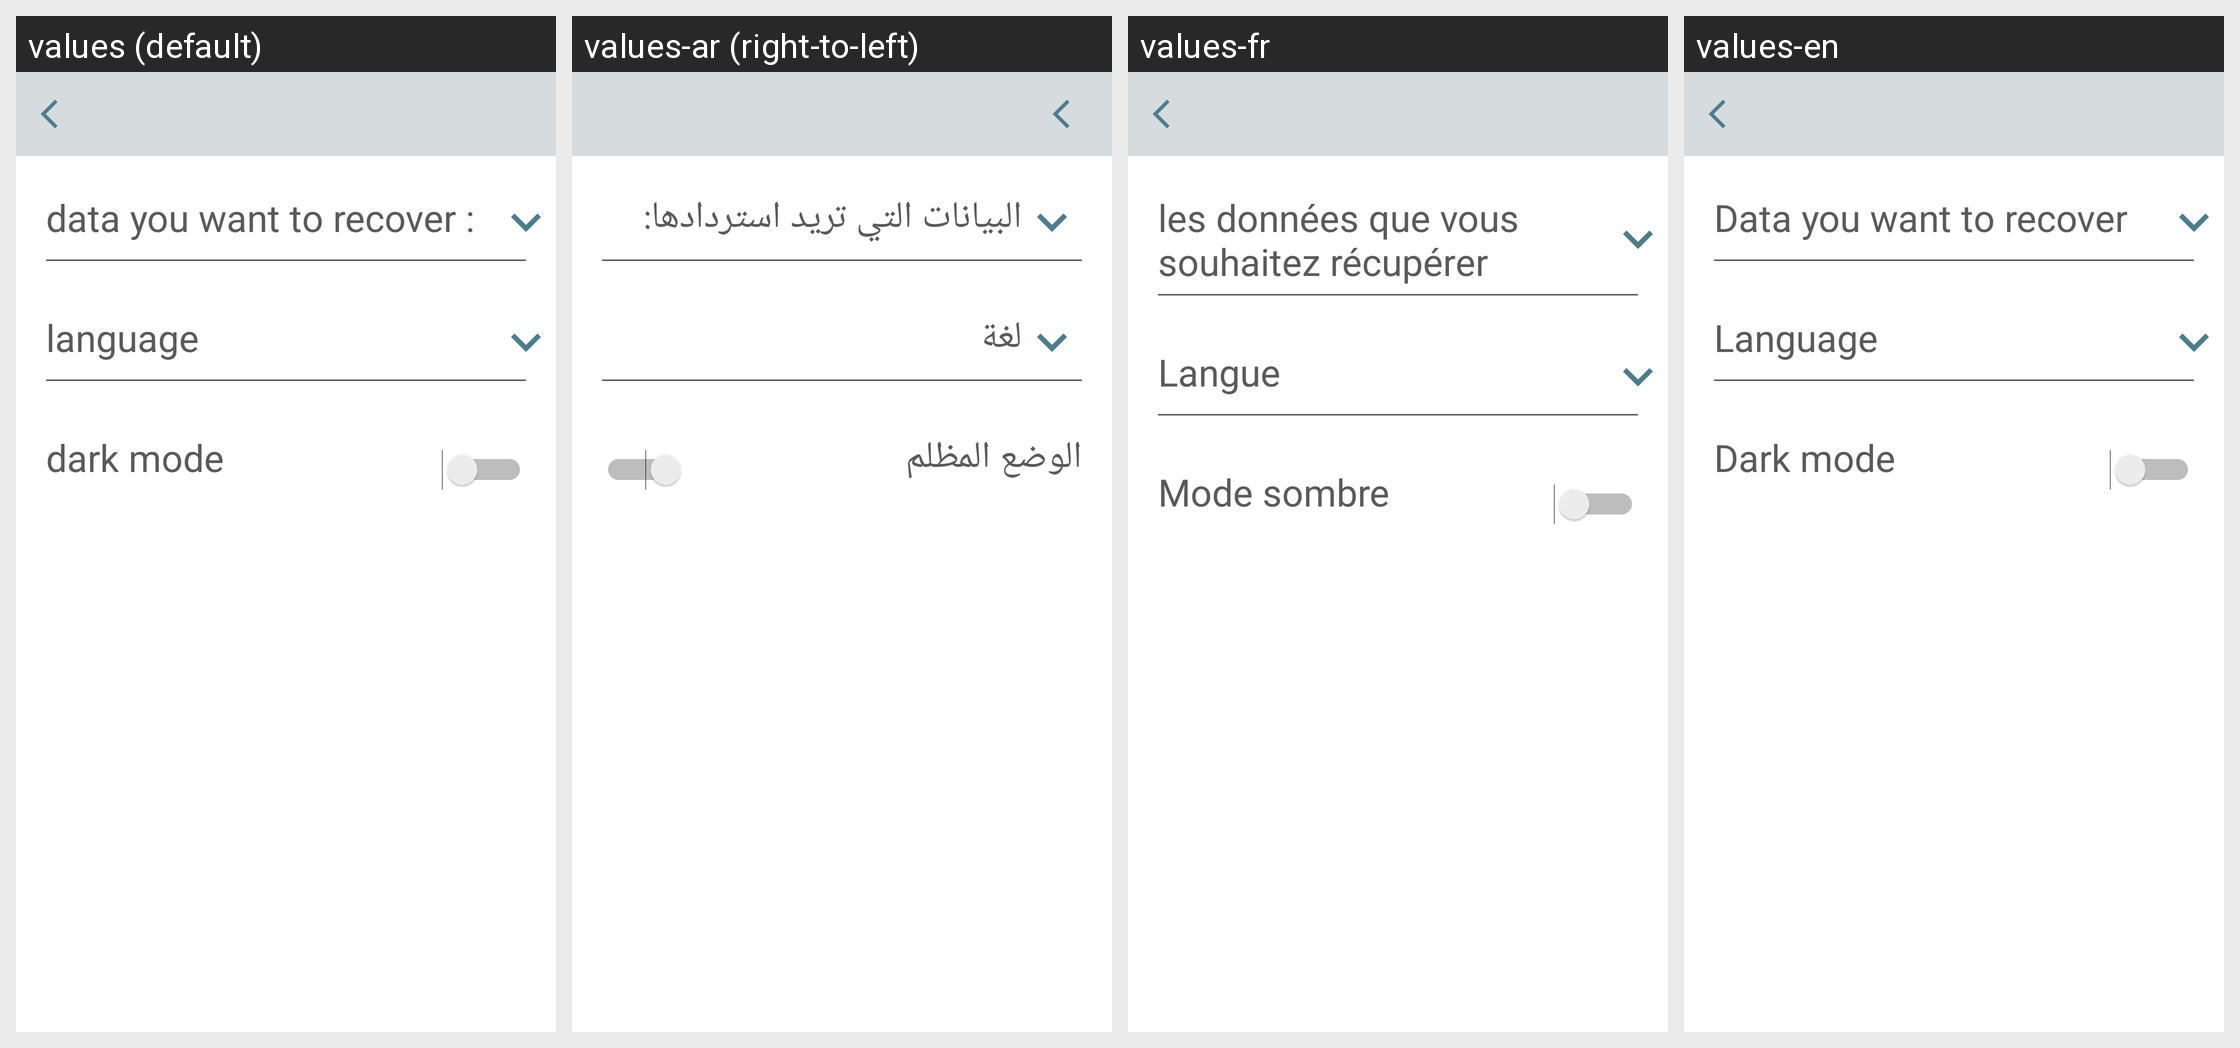

Strings drawn on this Android screen and how each of the app's shown locales translates them:
Android screen res/layout/activity_parametres.xml rendered under 4 locales, left to right: values (default), values-ar (right-to-left), values-fr, values-en. Device: Nexus 5 (rendered at 1080×1920; each locale shown at half size, 540×960, under a caption strip naming it); theme AppTheme.
Strings drawn on this screen, with the default value and each locale's value (text and hints the layout hard-codes, and strings that could not be matched under every locale, appear in the picture but are not listed):

data_you_want_to_recover
  values: data you want to recover :
  values-ar: البيانات التي تريد استردادها:
  values-fr: les données que vous souhaitez récupérer
  values-en: Data you want to recover

language
  values: language
  values-ar: لغة
  values-fr: Langue
  values-en: Language

modeDark
  values: dark mode
  values-ar: الوضع المظلم
  values-fr: Mode sombre
  values-en: Dark mode
